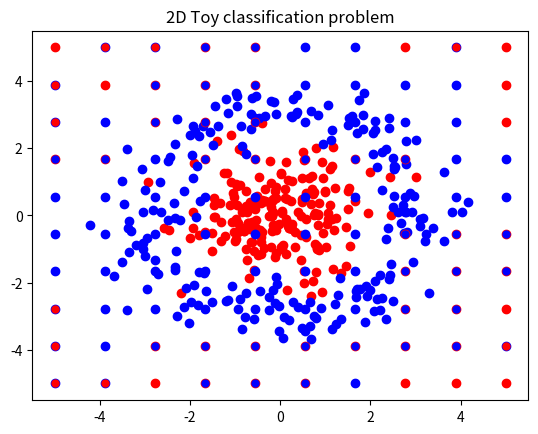

Here is the Python script that generated this plot:

# coding: utf-8

# In[222]:


import numpy as np
import matplotlib.pyplot as plt

def generate_classification_toy_data(n_train=200, mean_a=np.asarray([0, 0]), std_dev_a=1, mean_b=3, std_dev_b=0.5):

    # positive examples are distributed normally
    X1 = (np.random.randn(n_train, 2)*std_dev_a+mean_a).T

    # negative examples have a "ring"-like form
    r = np.random.randn(n_train)*std_dev_b+mean_b
    angle = np.random.randn(n_train)*2*np.pi
    X2 = np.array([r*np.cos(angle)+mean_a[0], r*np.sin(angle)+mean_a[1]])

    # stack positive and negative examples in a single array
    X_train = np.hstack((X1,X2))

    # label positive examples with +1, negative with -1
    y_train = np.zeros(n_train*2)
    y_train[:n_train] = 1
    y_train[n_train:] = -1
    return X_train, y_train


def plot_binary_data(X_train, y_train):
    plt.plot(X_train[0, np.argwhere(y_train == 1)], X_train[1, np.argwhere(y_train == 1)], 'ro')
    plt.plot(X_train[0, np.argwhere(y_train == -1)], X_train[1, np.argwhere(y_train == -1)], 'bo')


# In[228]:


from scipy.linalg import fractional_matrix_power

def kernel(a, b, param = 1):
    sqdist = np.sum(a**2,1).reshape(-1,1) + np.sum(b**2,1) - 2*np.dot(a, b.T)
    return np.exp(-.5 * (1/param) * sqdist)

def newtons_method(x_init, a):
    return 0
    
def sigmoid(x):
    return 1.0/(1.0 + np.exp(-x))

## we assume f_prior_cpvariance function to be the kernel function
X_train, y_train = generate_classification_toy_data()

n = 10
Xtest1 = np.linspace(-5, 5, n).reshape(-1,1)
Xtest2 = np.linspace(-5, 5, n).reshape(-1,1)
X1, X2 = np.meshgrid(Xtest1, Xtest2)

X_test = np.hstack([X1.reshape(-1,1), X2.reshape(-1,1)]).T

K = kernel(X_train.T, X_train.T, 1)
K_ss = kernel(X_test.T, X_test.T, 1)
K_s = kernel(X_train.T, X_test.T, 1)

#print K.shape
#print K_ss.shape
#print K_s.shape

plot_binary_data(X_train, y_train)
#plt.plot(X_test[0], X_test[1], 'go')
_=plt.title("2D Toy classification problem")
plt.show()

f_sample_test = np.random.multivariate_normal(np.zeros(n*n), K_ss)
f_sample_prob = sigmoid(f_sample_test)

## Just based on prior covariance and mean
a = (np.round(f_sample_prob))
print(a.shape)
#plot_binary_data(X_train, y_train)
plt.plot(X_test[0,a == 0], X_test[1, a == 0], 'bo')
plt.plot(X_test[0,a == 1], X_test[1, a == 1], 'ro')
_=plt.title("2D Toy classification problem")
plt.show()

## Finding Posterior
def laplace_approximation(K, y_train):
    
    f = np.zeros(K.shape[0]).reshape(-1,1)
    y_train = y_train.reshape(-1,1)
    num_iteration = 20
    I = np.eye(K.shape[0])
    
    i = 0
    while i < num_iteration:
        sig = sigmoid(f)
        dia = sig*(1.0 - sig)
        #print dia.shape
        W = np.diag(dia[:,0])
        W_half = fractional_matrix_power(W, 0.5)
        L = np.linalg.cholesky(I + np.multiply(W_half, np.multiply(K, W_half)))
        b = np.matmul(W, f) + y_train - sig
        d = np.linalg.solve(L, np.matmul(W_half, np.matmul(K, b)))
        a = b - np.matmul(W_half, np.linalg.solve(L.T, d))
        f = np.matmul(K, a)
        
        i += 1
    
    return f

f_hat = laplace_approximation(K, y_train)
#print f_hat

def get_posterior(f_hat, X_train, y_train, X_test):
    
    y_train = y_train.reshape(-1,1)
    I = np.eye(K.shape[0])
    
    sig = sigmoid(f_hat)
    dia = sig*(1.0 - sig)
    W = np.diag(dia[:,0])
    W_half = fractional_matrix_power(W, 0.5)
    L = np.linalg.cholesky(I + np.multiply(W_half, np.multiply(K, W_half)))
    fs_mean = np.matmul(K_s.T, (y_train - sig))
    #print fs_mean.shape
    v = np.linalg.solve(L, np.matmul(W_half, K_s))
    V = K_ss - np.matmul(v.T, v)
    r = (1.0*fs_mean)/(np.sqrt(1.0 + (np.pi * np.diagonal(V))/8.0)).reshape(-1,1)
    pi_s = sigmoid(r)
    return pi_s

pi_s = get_posterior(f_hat, X_train, y_train, X_test)
print(pi_s)

posterior = np.round(np.array(2*pi_s[:, 0]))

plt.plot(X_test[0,posterior == 0], X_test[1, posterior == 0], 'bo', ms = 5)
plt.plot(X_test[0,posterior >= 1], X_test[1, posterior >= 1 ], 'ro', ms = 5)
plt.show()


# In[117]:


f = np.zeros(100).reshape(-1,1)

sig = sigmoid(f)
dia = sig*(1.0 - sig)
print(dia.shape)
np.diag(dia[:,0])

